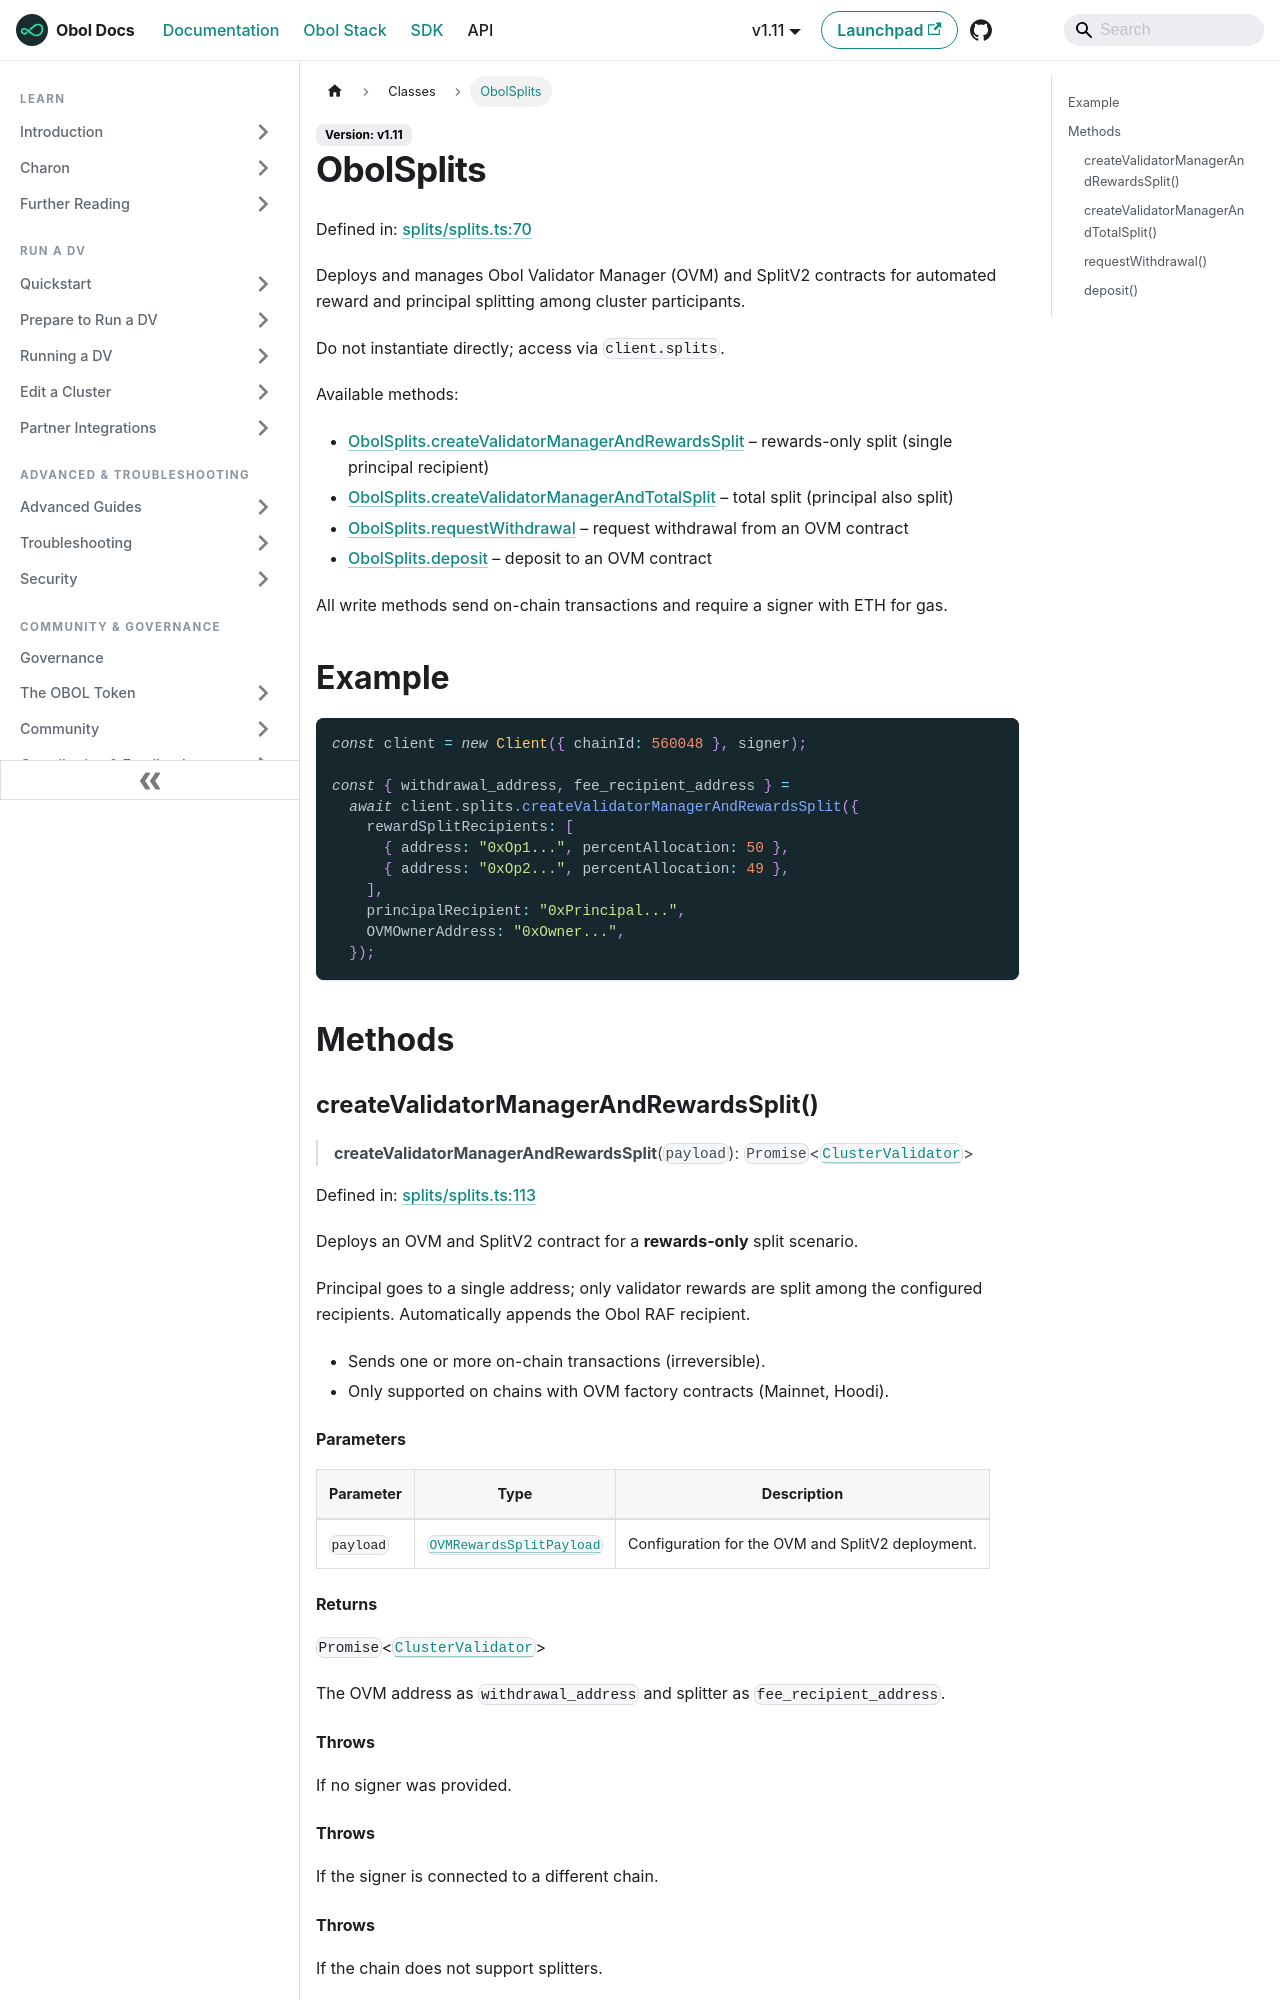

repository: ObolNetwork/obol-docs · page: sdk/classes/obolsplits.html · generator: docusaurus

---
sidebar_label: "ObolSplits"
slug: /sdk/classes/obolsplits
---

# ObolSplits

Defined in: [splits/splits.ts:70](https://github.com/ObolNetwork/obol-sdk/blob/cf0106cb36847b1c3a84065e90778e6a094e3577/src/splits/splits.ts#L70)

Deploys and manages Obol Validator Manager (OVM) and SplitV2 contracts
for automated reward and principal splitting among cluster participants.

Do not instantiate directly; access via `client.splits`.

Available methods:
- [ObolSplits.createValidatorManagerAndRewardsSplit](#createvalidatormanagerandrewardssplit) – rewards-only split (single principal recipient)
- [ObolSplits.createValidatorManagerAndTotalSplit](#createvalidatormanagerandtotalsplit) – total split (principal also split)
- [ObolSplits.requestWithdrawal](#requestwithdrawal) – request withdrawal from an OVM contract
- [ObolSplits.deposit](#deposit) – deposit to an OVM contract

All write methods send on-chain transactions and require a signer with ETH for gas.

## Example

```typescript
const client = new Client({ chainId: 560048 }, signer);

const { withdrawal_address, fee_recipient_address } =
  await client.splits.createValidatorManagerAndRewardsSplit({
    rewardSplitRecipients: [
      { address: "0xOp1...", percentAllocation: 50 },
      { address: "0xOp2...", percentAllocation: 49 },
    ],
    principalRecipient: "0xPrincipal...",
    OVMOwnerAddress: "0xOwner...",
  });
```

## Methods

### createValidatorManagerAndRewardsSplit()

> **createValidatorManagerAndRewardsSplit**(`payload`): `Promise`\<[`ClusterValidator`](../type-aliases/ClusterValidator.md)\>

Defined in: [splits/splits.ts:113](https://github.com/ObolNetwork/obol-sdk/blob/cf0106cb36847b1c3a84065e90778e6a094e3577/src/splits/splits.ts#L113)

Deploys an OVM and SplitV2 contract for a **rewards-only** split scenario.

Principal goes to a single address; only validator rewards are split among
the configured recipients. Automatically appends the Obol RAF recipient.

- Sends one or more on-chain transactions (irreversible).
- Only supported on chains with OVM factory contracts (Mainnet, Hoodi).

#### Parameters

| Parameter | Type | Description |
| ------ | ------ | ------ |
| `payload` | [`OVMRewardsSplitPayload`](../type-aliases/OVMRewardsSplitPayload.md) | Configuration for the OVM and SplitV2 deployment. |
